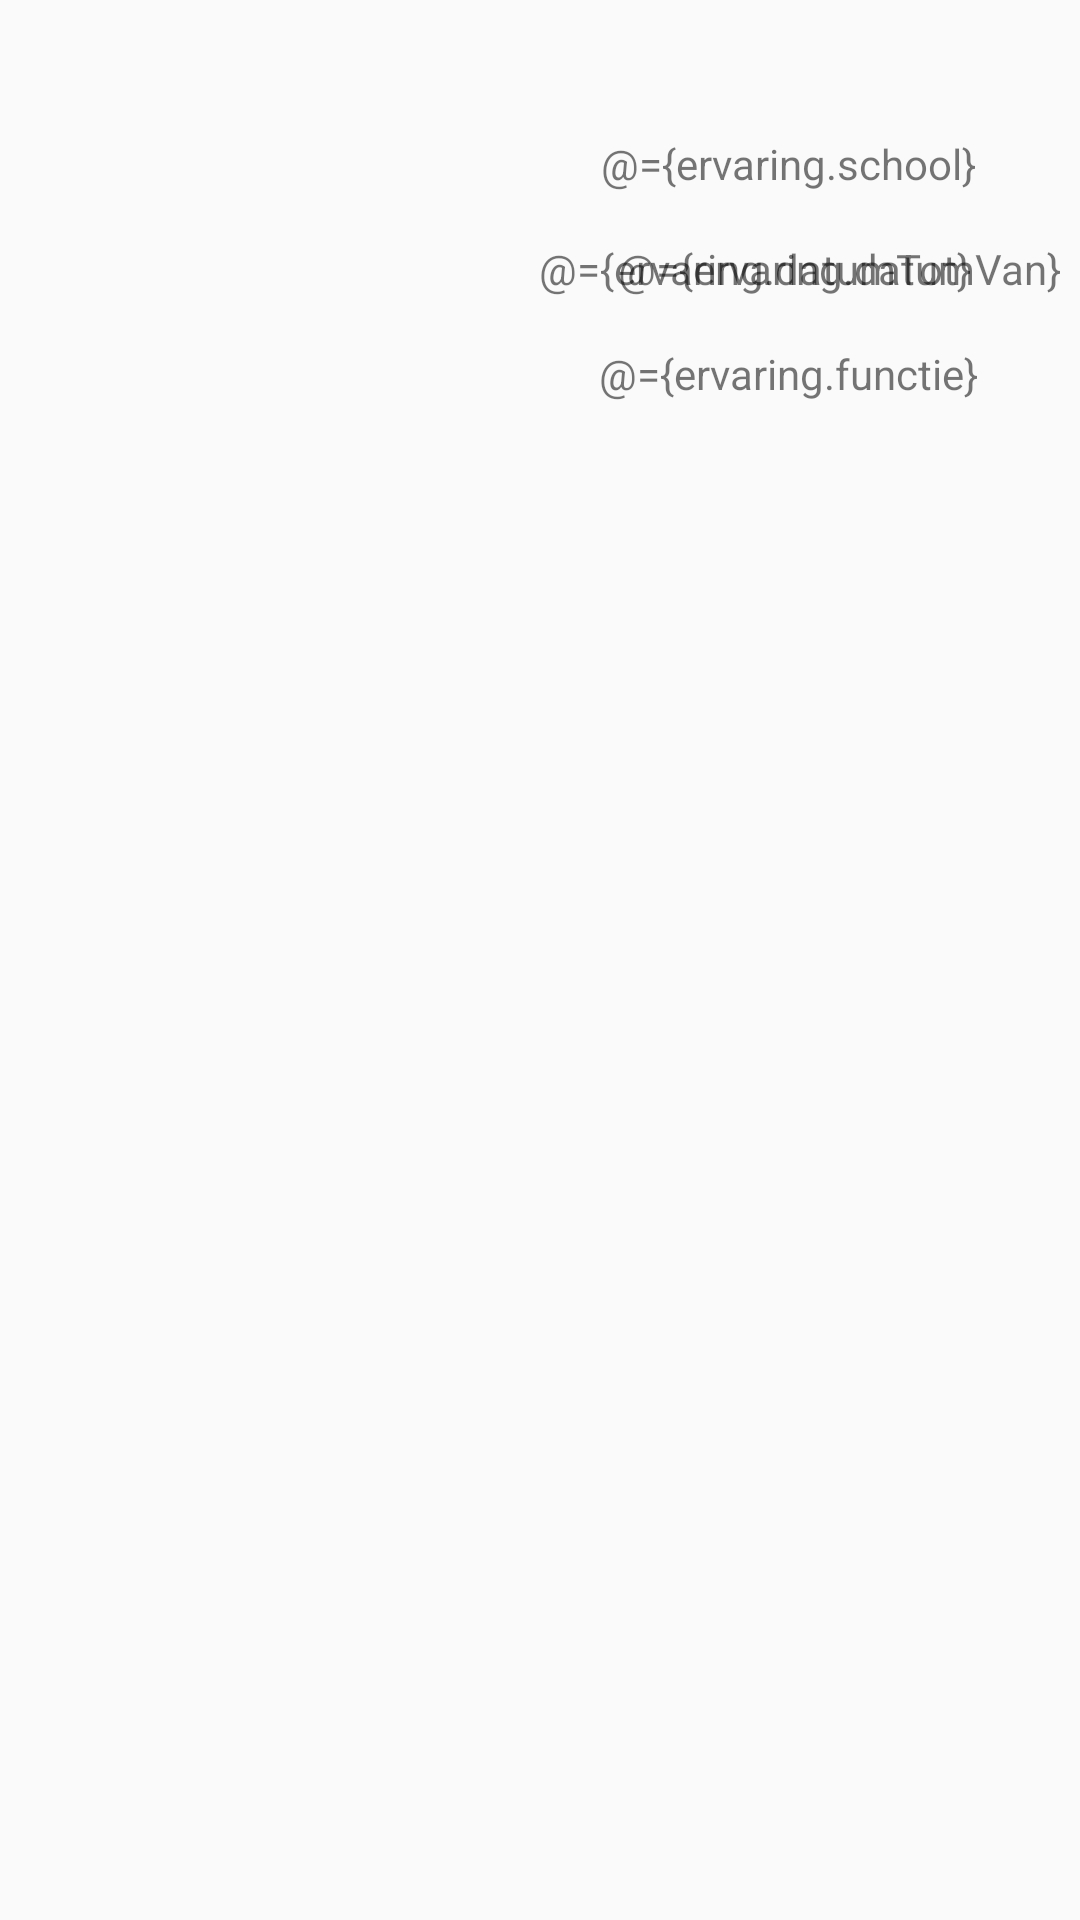

Reconstruct the res/layout file that produces this screen, plus the resources it refers to.
<!-- AndroidManifest.xml: application theme Theme.MijnWerkervaringen -->
<!-- res/layout/detail_ervaring_in_lijst.xml -->
<?xml version="1.0" encoding="utf-8"?>
<layout xmlns:tools="http://schemas.android.com/tools"
    xmlns:app="http://schemas.android.com/apk/res-auto"
    xmlns:android="http://schemas.android.com/apk/res/android">

    <data>
        <variable
            name="clickListener"
            type="com.example.mijnwerkervaringen.ErvaringClickListener" />
        <variable
            name="ervaring"
            type="com.example.mijnwerkervaringen.Ervaring" />
    </data>

    <androidx.constraintlayout.widget.ConstraintLayout
        android:layout_width="match_parent"
        android:layout_height="wrap_content"
        android:onClick="@{() -> clickListener.onClick(ervaring)}">

        <ImageView
            android:id="@+id/imageView2"
            android:layout_width="150dp"
            android:layout_height="150dp"
            android:layout_marginStart="16dp"
            android:layout_marginTop="16dp"
            android:contentDescription="avatar"
            app:layout_constraintStart_toStartOf="parent"
            app:layout_constraintTop_toTopOf="parent"
            app:srcCompat="@drawable/school" />

        <TextView
            android:id="@+id/tvSchool"
            android:layout_width="wrap_content"
            android:layout_height="wrap_content"
            android:layout_marginTop="45dp"
            android:text="@={ervaring.school}"
            app:layout_constraintEnd_toEndOf="parent"
            app:layout_constraintStart_toEndOf="@+id/imageView2"
            app:layout_constraintTop_toTopOf="parent" />

        <TextView
            android:id="@+id/tvDatumVan"
            android:layout_width="wrap_content"
            android:layout_height="wrap_content"
            android:layout_marginStart="40dp"
            android:layout_marginTop="16dp"
            android:text="@={ervaring.datumVan}"
            app:layout_constraintStart_toEndOf="@+id/imageView2"
            app:layout_constraintTop_toBottomOf="@+id/tvSchool" />

        <TextView
            android:id="@+id/tVDatumTot"
            android:layout_width="wrap_content"
            android:layout_height="wrap_content"
            android:layout_marginTop="16dp"
            android:layout_marginEnd="36dp"
            android:text="@={ervaring.datumTot}"
            app:layout_constraintEnd_toEndOf="parent"
            app:layout_constraintTop_toBottomOf="@+id/tvSchool" />

        <TextView
            android:id="@+id/textView3"
            android:layout_width="wrap_content"
            android:layout_height="wrap_content"
            android:layout_marginTop="16dp"
            android:text="-"
            app:layout_constraintEnd_toStartOf="@+id/tVDatumTot"
            app:layout_constraintStart_toEndOf="@+id/tvDatumVan"
            app:layout_constraintTop_toBottomOf="@+id/tvSchool" />

        <TextView
            android:id="@+id/tvFunctie"
            android:layout_width="wrap_content"
            android:layout_height="wrap_content"
            android:layout_marginTop="16dp"
            android:text="@={ervaring.functie}"
            app:layout_constraintEnd_toEndOf="parent"
            app:layout_constraintStart_toEndOf="@+id/imageView2"
            app:layout_constraintTop_toBottomOf="@+id/textView3" />

    </androidx.constraintlayout.widget.ConstraintLayout>
</layout>
<!-- resources referenced by this layout -->
<resources>
  <style name="Theme.MijnWerkervaringen" parent="Theme.AppCompat.Light.DarkActionBar">
          
          <item name="colorPrimary">@color/balk</item>
          <item name="colorPrimaryVariant">@color/purple_700</item>
          <item name="colorOnPrimary">@color/purple_700</item>
          
          <item name="colorSecondary">@color/teal_200</item>
          <item name="colorSecondaryVariant">@color/teal_700</item>
          <item name="colorOnSecondary">@color/purple_700</item>
          
          <item name="android:statusBarColor">?attr/colorPrimaryVariant</item>
          
      </style>
  <color name="balk">#3CB371</color>
  <color name="purple_700">#FF3700B3</color>
  <color name="teal_200">#FF03DAC5</color>
  <color name="teal_700">#FF018786</color>
</resources>
